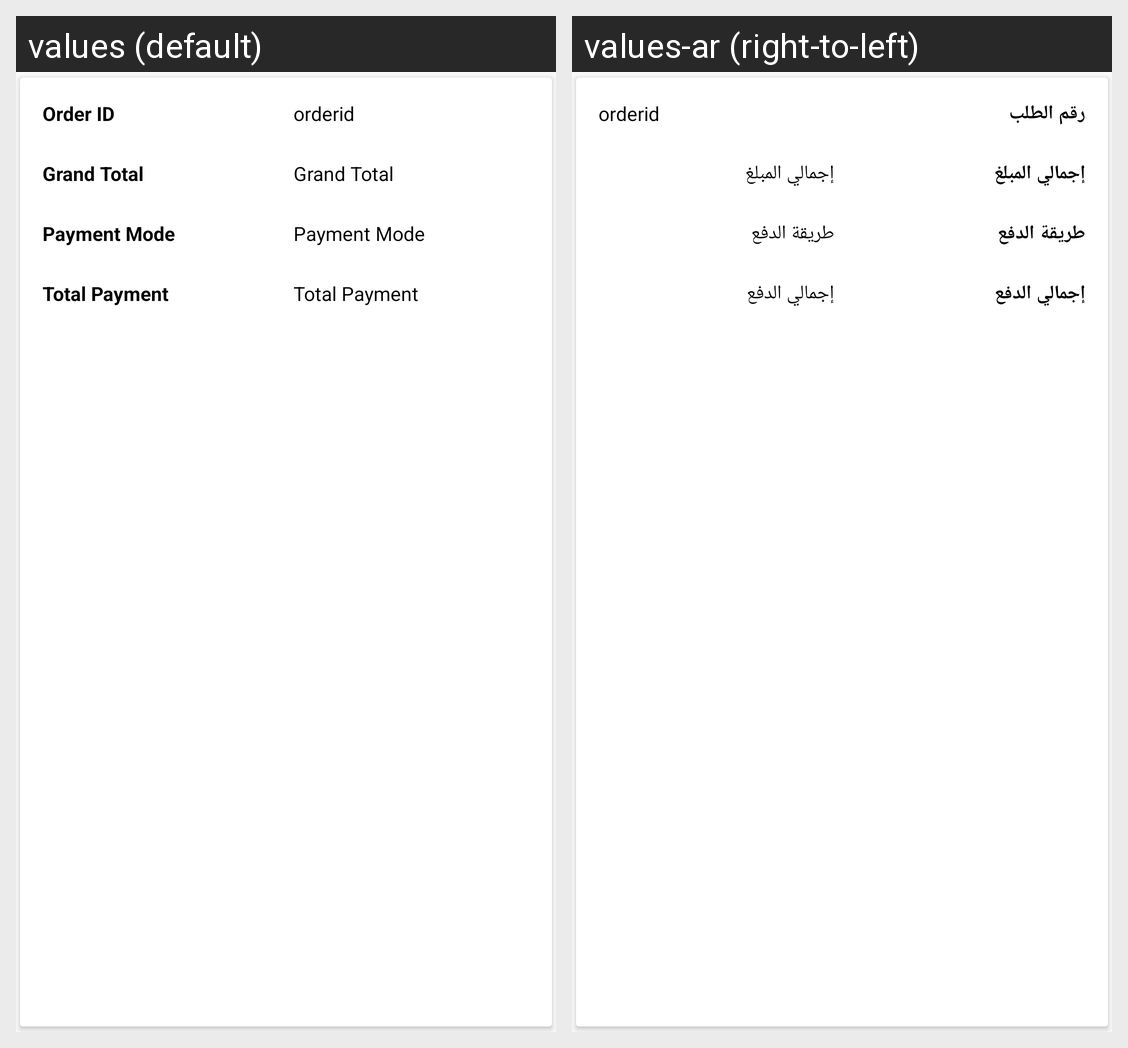

Translations of the strings shown on this Android screen, per locale in the grid:
Android screen res/layout/ced_multivendor_order_item.xml rendered under 2 locales, left to right: values (default), values-ar (right-to-left). Device: Nexus 5 (rendered at 1080×1920; each locale shown at half size, 540×960, under a caption strip naming it); theme AppTheme.
Strings drawn on this screen, with the default value and each locale's value (text and hints the layout hard-codes, and strings that could not be matched under every locale, appear in the picture but are not listed):

orderdid
  values: Order ID
  values-ar: رقم الطلب

GrandTotal
  values: Grand Total
  values-ar: إجمالي المبلغ

PaymentMode
  values: Payment Mode
  values-ar: طريقة الدفع

totalPayment
  values: Total Payment
  values-ar: إجمالي الدفع
